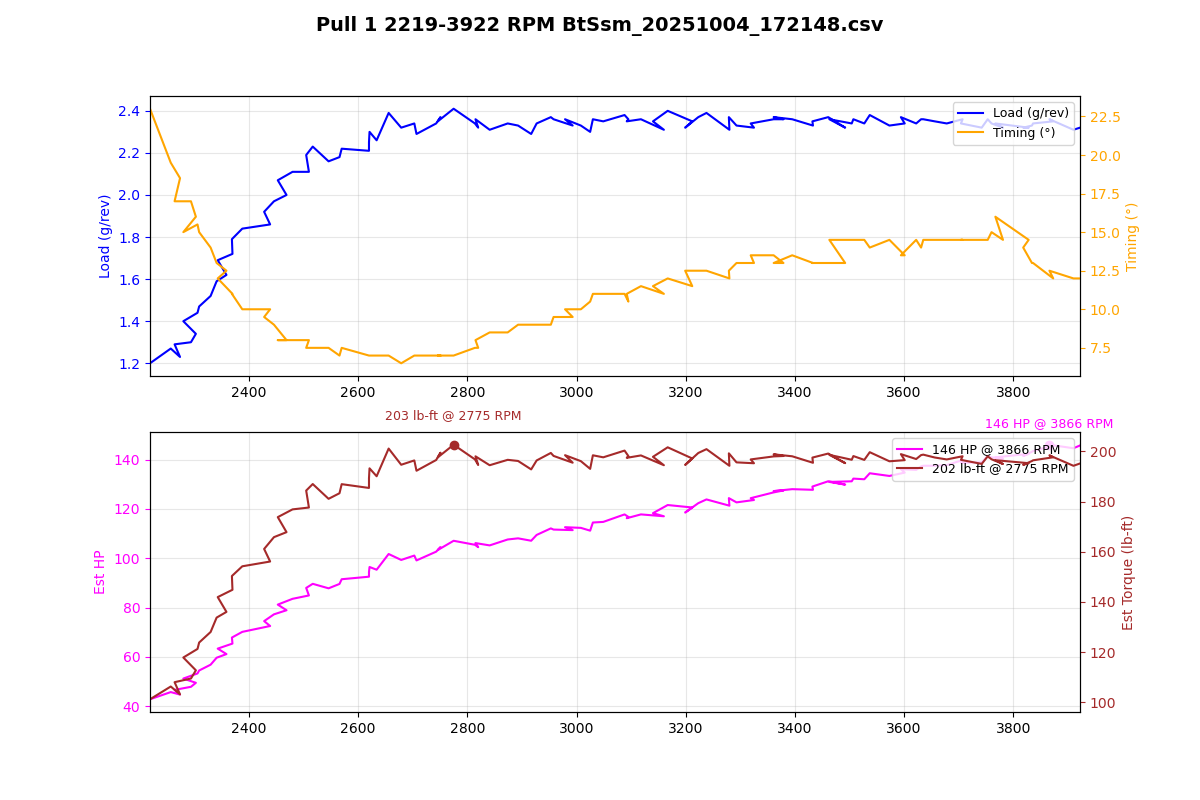

Values plotted in this chart, from the file beside it:
Time (msec), AFR (lambda), AFR Target (lambda), Boost (psi), Boost Target (psi), Coolant (degF), FKC (deg), FLKC (deg), Fuel correct (%), Fuel learn (%), Fuel pump DC (%), IAM, Injector DC (%), Injector PW (ms), Intake (degF), Load (g/rev), MAF (g/s), Req TQ, RPM, Speed (mph), TGV left (V), TGV right (V), Throttle pedal (%), Throttle plate (%)
255005, 1.38, 0.78, -9.0, 0.6, 179, 0.00, 0.00, -0.0, 0.00, 66.7, 1.000, 13.3, 7.2, 75, 1.20, 44.55, 281, 2219, 43.5, 3.02, 3.06, 100.0, 41.2
255106, 1.38, 0.80, -0.5, 8.1, 179, 0.00, 0.00, -0.0, 0.00, 66.7, 1.000, 13.9, 7.4, 75, 1.27, 47.59, 345.3, 2257, 44.1, 3.42, 3.54, 100.0, 100.0
255210, 1.23, 0.84, 0.4, 10.9, 179, 0.00, 0.00, -0.0, 0.00, 66.7, 1.000, 14.6, 7.7, 75, 1.23, 46.53, 350, 2274, 44.1, 3.64, 3.66, 100.0, 100.0
255311, 1.09, 0.87, 0.9, 11.8, 179, 0.00, 0.00, -0.0, 0.00, 66.7, 1.000, 14.5, 7.7, 75, 1.29, 48.51, 350, 2264, 44.1, 3.66, 3.66, 100.0, 100.0
255411, 0.98, 0.87, 1.4, 11.9, 179, 0.00, 0.00, -0.0, 0.00, 100.0, 1.000, 15.1, 7.9, 75, 1.30, 49.82, 350, 2294, 44.7, 3.66, 3.68, 100.0, 100.0
255515, 0.91, 0.87, 2.0, 12.1, 179, 0.00, 0.00, -0.0, 0.00, 100.0, 1.000, 16.1, 8.4, 75, 1.34, 51.51, 350, 2303, 44.7, 3.66, 3.68, 100.0, 100.0
255615, 0.87, 0.85, 2.5, 12.2, 179, 0.00, 0.00, -0.0, 0.00, 100.0, 1.000, 16.0, 8.4, 75, 1.40, 53.30, 350, 2280, 44.7, 3.66, 3.68, 100.0, 100.0
255717, 0.86, 0.87, 3.1, 12.1, 179, 0.00, 0.00, -0.0, 0.00, 100.0, 1.000, 16.7, 8.7, 75, 1.44, 55.47, 350, 2306, 45.4, 3.66, 3.68, 100.0, 100.0
255820, 0.87, 0.87, 3.6, 12.3, 179, 0.00, 0.00, -0.0, 0.00, 100.0, 1.000, 17.3, 9.0, 75, 1.47, 56.71, 350, 2309, 45.4, 3.66, 3.68, 100.0, 100.0
255921, 0.86, 0.87, 4.1, 12.6, 179, 0.00, 0.00, -0.0, 0.00, 100.0, 1.000, 17.9, 9.2, 75, 1.52, 59.17, 350, 2330, 45.4, 3.66, 3.66, 100.0, 100.0
256024, 0.86, 0.88, 4.6, 12.8, 179, 0.00, 0.00, -0.0, 0.00, 100.0, 1.000, 18.9, 9.7, 75, 1.59, 62.11, 350, 2341, 46.0, 3.66, 3.66, 100.0, 100.0
256133, 0.86, 0.85, 5.2, 12.9, 179, 0.00, 0.00, -0.0, 0.00, 100.0, 1.000, 19.1, 9.7, 75, 1.62, 63.65, 350, 2359, 46.0, 3.66, 3.66, 100.0, 100.0
256229, 0.86, 0.88, 5.7, 12.7, 179, 0.00, 0.00, -0.0, 0.00, 100.0, 1.000, 19.9, 10.2, 75, 1.69, 65.96, 350, 2343, 46.0, 3.66, 3.68, 100.0, 100.0
256329, 0.86, 0.87, 6.2, 12.8, 179, 0.00, 0.00, -0.0, 0.00, 100.0, 1.000, 20.7, 10.5, 75, 1.72, 68.09, 350, 2370, 46.0, 3.66, 3.68, 100.0, 100.0
256436, 0.85, 0.86, 6.7, 13.1, 179, 0.00, 0.00, -0.0, 0.00, 100.0, 1.000, 21.7, 11.0, 75, 1.79, 70.64, 350, 2369, 46.6, 3.66, 3.68, 100.0, 100.0
256535, 0.84, 0.84, 7.2, 13.3, 179, 0.00, 0.00, -0.0, 0.00, 100.0, 1.000, 22.9, 11.5, 75, 1.84, 73.04, 350, 2388, 46.6, 3.66, 3.68, 100.0, 100.0
256637, 0.81, 0.83, 7.8, 13.5, 179, 0.00, 0.00, -0.0, 0.00, 100.0, 1.000, 24.0, 11.8, 75, 1.86, 75.52, 350, 2439, 47.2, 3.66, 3.68, 100.0, 100.0
256738, 0.80, 0.83, 8.3, 13.5, 179, 0.00, 0.00, -0.0, 0.00, 100.0, 1.000, 24.9, 12.3, 75, 1.92, 77.59, 350, 2428, 47.2, 3.66, 3.68, 100.0, 100.0
256840, 0.79, 0.83, 8.8, 13.5, 179, 0.00, 0.00, -0.0, 0.00, 100.0, 1.000, 25.5, 12.5, 75, 1.97, 80.45, 350, 2446, 47.8, 3.66, 3.68, 100.0, 100.0
256942, 0.78, 0.82, 9.4, 13.5, 179, 0.00, 0.00, -0.0, 0.00, 100.0, 1.000, 26.3, 12.8, 75, 2.00, 82.18, 350, 2469, 47.8, 3.66, 3.68, 100.0, 100.0
257046, 0.77, 0.82, 9.9, 13.5, 179, 0.00, 0.00, -0.0, 0.00, 100.0, 1.000, 26.8, 13.1, 75, 2.07, 84.56, 350, 2453, 47.8, 3.66, 3.68, 100.0, 100.0
257147, 0.77, 0.82, 10.3, 13.5, 179, 0.00, 0.00, -0.0, 0.00, 100.0, 1.000, 27.5, 13.3, 75, 2.11, 87.01, 350, 2480, 48.5, 3.66, 3.68, 100.0, 100.0
257250, 0.76, 0.82, 10.9, 13.5, 179, 0.00, 0.00, -0.0, 0.00, 100.0, 1.000, 28.4, 13.6, 75, 2.11, 88.43, 350, 2510, 48.5, 3.66, 3.68, 100.0, 100.0
257351, 0.76, 0.82, 11.2, 13.5, 179, 0.00, 0.00, -0.0, 0.00, 100.0, 1.000, 28.8, 13.8, 73, 2.19, 91.61, 350, 2505, 49.1, 3.66, 3.68, 100.0, 100.0
257453, 0.76, 0.82, 11.6, 13.5, 179, 0.00, 0.00, -0.0, 0.00, 100.0, 1.000, 29.6, 14.1, 73, 2.23, 93.35, 350, 2517, 49.1, 3.66, 3.68, 100.0, 100.0
257553, 0.76, 0.82, 12.0, 13.5, 179, 0.00, 0.00, -0.0, 0.00, 100.0, 1.000, 29.9, 14.1, 73, 2.16, 91.45, 350, 2546, 49.7, 3.66, 3.66, 100.0, 100.0
257655, 0.76, 0.82, 12.3, 13.5, 179, 0.00, 0.00, -0.0, 0.00, 100.0, 1.000, 30.6, 14.3, 73, 2.18, 93.30, 350, 2566, 49.7, 3.66, 3.66, 100.0, 100.0
257758, 0.76, 0.82, 12.6, 13.5, 179, 0.00, 0.00, -0.0, 0.00, 100.0, 1.000, 30.6, 14.3, 73, 2.22, 95.29, 350, 2570, 50.3, 3.64, 3.66, 100.0, 100.0
257860, 0.76, 0.82, 12.9, 13.5, 179, 0.00, 0.00, -0.0, 0.00, 100.0, 1.000, 31.9, 14.6, 73, 2.21, 96.36, 350, 2620, 50.3, 3.66, 3.68, 100.0, 100.0
257965, 0.76, 0.82, 13.1, 13.5, 179, 0.00, 0.00, -0.0, 0.00, 100.0, 1.000, 32.3, 14.8, 73, 2.25, 98.36, 350, 2620, 51.0, 3.66, 3.68, 100.0, 100.0
258064, 0.76, 0.81, 13.3, 13.5, 179, 0.00, 0.00, -0.0, 0.00, 100.0, 1.000, 33.0, 15.1, 73, 2.30, 100.5, 350, 2621, 51.0, 3.66, 3.68, 100.0, 100.0
258166, 0.76, 0.81, 13.4, 13.5, 177, 0.00, 0.00, -0.0, 0.00, 100.0, 1.000, 33.1, 15.1, 73, 2.26, 99.31, 350, 2634, 51.6, 3.66, 3.68, 100.0, 100.0
258268, 0.76, 0.81, 13.6, 13.5, 179, 0.00, 0.00, -0.0, 0.00, 100.0, 1.000, 34.1, 15.4, 73, 2.39, 106, 350, 2656, 51.6, 3.66, 3.68, 100.0, 100.0
258369, 0.76, 0.81, 13.7, 13.5, 179, 0.00, 0.00, -0.0, 0.00, 100.0, 1.000, 34.4, 15.4, 73, 2.32, 103.4, 350, 2679, 52.2, 3.66, 3.68, 100.0, 100.0
258471, 0.76, 0.81, 13.9, 13.5, 179, 0.00, 0.00, -0.0, 0.00, 100.0, 1.000, 34.7, 15.4, 73, 2.34, 105.3, 350, 2703, 52.8, 3.66, 3.68, 100.0, 100.0
258574, 0.76, 0.81, 13.9, 13.5, 177, 0.00, 0.00, -0.0, 0.00, 100.0, 1.000, 34.7, 15.4, 73, 2.29, 103.2, 350, 2707, 52.8, 3.66, 3.68, 100.0, 100.0
258675, 0.76, 0.81, 14.0, 13.5, 177, 0.00, 0.00, -0.0, 0.00, 100.0, 1.000, 35.7, 15.6, 73, 2.34, 106.9, 350, 2743, 53.4, 3.66, 3.68, 100.0, 100.0
258778, 0.76, 0.81, 14.2, 13.5, 177, 0.00, 0.00, -0.0, 0.00, 100.0, 1.000, 35.8, 15.6, 73, 2.37, 108.8, 350, 2751, 53.4, 3.66, 3.68, 100.0, 100.0
258881, 0.76, 0.81, 14.2, 13.5, 177, 0.00, 0.00, -0.0, 0.00, 100.0, 1.000, 35.7, 15.6, 73, 2.35, 107.6, 350, 2746, 54.1, 3.66, 3.68, 100.0, 100.0
258982, 0.76, 0.81, 14.2, 13.5, 177, 0.00, 0.00, -0.0, 0.00, 100.0, 1.000, 36.8, 15.9, 73, 2.41, 111.5, 350, 2775, 54.1, 3.66, 3.68, 100.0, 100.0
259084, 0.76, 0.82, 14.2, 13.5, 177, 0.00, 0.00, -0.0, 0.00, 100.0, 1.000, 37.3, 15.9, 73, 2.34, 109.8, 350, 2814, 54.7, 3.66, 3.68, 100.0, 100.0
259187, 0.76, 0.82, 14.0, 13.5, 177, 0.00, 0.00, -0.0, 0.00, 100.0, 1.000, 36.7, 15.6, 73, 2.32, 108.8, 350, 2820, 54.7, 3.66, 3.66, 100.0, 100.0
259288, 0.76, 0.82, 13.7, 13.5, 177, 0.00, 0.00, -0.0, 0.00, 100.0, 1.000, 36.6, 15.6, 73, 2.36, 110.6, 350, 2815, 55.3, 3.66, 3.66, 100.0, 100.0
259390, 0.76, 0.82, 13.5, 13.5, 177, 0.00, 0.00, -0.0, 0.00, 100.0, 1.000, 36.9, 15.6, 73, 2.31, 109.6, 350, 2841, 55.3, 3.66, 3.66, 100.0, 100.0
259492, 0.76, 0.82, 13.3, 13.5, 177, 0.00, 0.00, -0.0, 0.00, 100.0, 1.000, 36.9, 15.4, 73, 2.34, 112.1, 350, 2874, 55.9, 3.66, 3.68, 100.0, 100.0
259597, 0.76, 0.82, 13.3, 13.5, 177, 0.00, 0.00, -0.0, 0.00, 100.0, 1.000, 37.6, 15.6, 73, 2.33, 112.6, 350, 2893, 55.9, 3.66, 3.68, 100.0, 100.0
259697, 0.76, 0.82, 13.2, 13.5, 177, 0.00, 0.00, -0.0, 0.00, 100.0, 1.000, 37.9, 15.6, 73, 2.29, 111.6, 350, 2917, 56.5, 3.66, 3.68, 100.0, 100.0
259799, 0.76, 0.82, 13.3, 13.5, 177, 0.00, 0.00, -0.0, 0.00, 100.0, 1.000, 38.1, 15.6, 73, 2.34, 114, 350, 2927, 57.2, 3.66, 3.68, 100.0, 100.0
259902, 0.76, 0.82, 13.4, 13.5, 177, 0.00, 0.00, -0.0, 0.00, 100.0, 1.000, 39.1, 15.9, 73, 2.37, 116.8, 350, 2953, 57.2, 3.66, 3.68, 100.0, 100.0
260003, 0.76, 0.82, 13.5, 13.5, 177, 0.00, 0.00, -0.0, 0.00, 100.0, 1.000, 39.2, 15.9, 73, 2.36, 116.3, 350, 2958, 57.8, 3.66, 3.68, 100.0, 100.0
260106, 0.76, 0.82, 13.4, 13.5, 177, 0.00, 0.00, -0.0, 0.00, 100.0, 1.000, 39.7, 15.9, 73, 2.33, 116, 350, 2993, 57.8, 3.66, 3.68, 100.0, 100.0
260205, 0.76, 0.82, 13.3, 13.5, 177, 0.00, 0.00, -0.0, 0.00, 100.0, 1.000, 39.5, 15.9, 71, 2.36, 117.3, 350, 2979, 58.4, 3.66, 3.68, 100.0, 100.0
260310, 0.76, 0.82, 13.3, 13.5, 177, 0.00, 0.00, -0.0, 0.00, 100.0, 1.000, 39.9, 15.9, 71, 2.33, 117, 350, 3008, 58.4, 3.66, 3.68, 100.0, 100.0
260411, 0.76, 0.82, 13.2, 13.5, 177, 0.00, 0.00, -0.0, 0.00, 100.0, 1.000, 39.3, 15.6, 71, 2.30, 115.8, 350, 3025, 59.0, 3.66, 3.68, 100.0, 100.0
260513, 0.76, 0.82, 13.1, 13.5, 177, 0.00, 0.00, -0.0, 0.00, 100.0, 1.000, 39.4, 15.6, 71, 2.36, 119.3, 350, 3030, 59.0, 3.66, 3.68, 100.0, 100.0
260616, 0.76, 0.82, 13.3, 13.5, 177, 0.00, 0.00, -0.0, 0.00, 100.0, 1.000, 39.6, 15.6, 71, 2.35, 119.5, 350, 3049, 59.7, 3.66, 3.68, 100.0, 100.0
260717, 0.76, 0.82, 13.3, 13.5, 179, 0.00, 0.00, -0.0, 0.00, 100.0, 1.000, 40.1, 15.6, 71, 2.38, 122.7, 350, 3088, 60.3, 3.66, 3.68, 100.0, 100.0
260818, 0.76, 0.82, 13.3, 13.5, 179, 0.00, 0.00, -0.0, 0.00, 100.0, 1.000, 40.2, 15.6, 71, 2.36, 121.6, 350, 3095, 60.3, 3.66, 3.66, 100.0, 100.0
260920, 0.76, 0.82, 13.3, 13.5, 179, 0.00, 0.00, -0.0, 0.00, 100.0, 1.000, 40.2, 15.6, 71, 2.35, 121.1, 350, 3092, 60.3, 3.66, 3.66, 100.0, 100.0
261022, 0.76, 0.82, 13.4, 13.5, 179, 0.00, 0.00, -0.0, 0.00, 100.0, 1.000, 40.5, 15.6, 71, 2.36, 122.7, 350, 3118, 60.9, 3.66, 3.66, 100.0, 100.0
... 48 more rows
